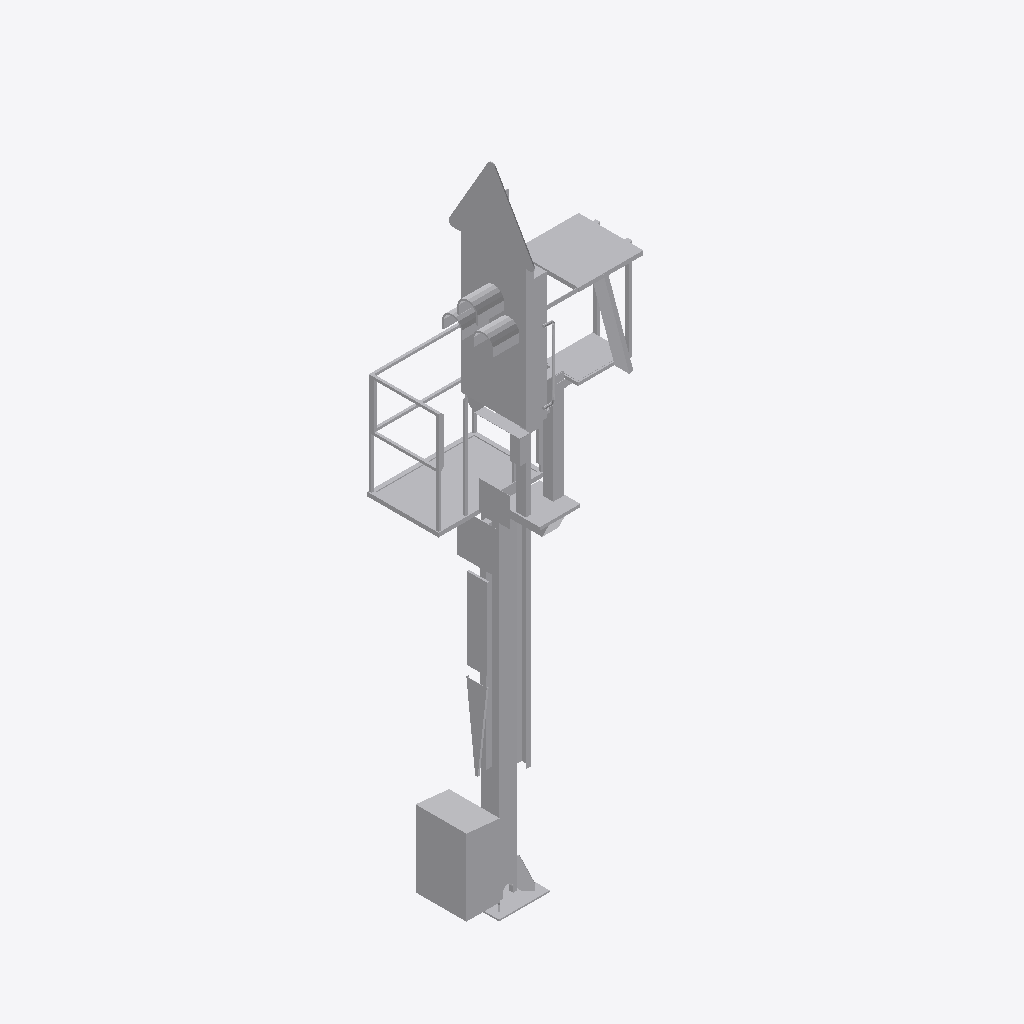
Isometric view of an IFC building model (IFC-SPF (STEP), schema IFC2X3, length unit metre), seen from the south-west, elements coloured by IFC class: 1 other element (light grey).
Extent 1.5 m × 1.3 m × 6.7 m (x, y, z). Elements (1): 1 IfcBuildingElementProxy.

HEADER;
FILE_DESCRIPTION(('ViewDefinition [CoordinationView]'),'2;1');
FILE_NAME('2018_01','2022-11-30T11:45:38',(''),(''),'The EXPRESS Data Manager Version 5.02.0100.07 : ','24.30.37300.0000 - Exporter 20.0.0.364 - Default','');
FILE_SCHEMA(('IFC2X3'));
ENDSEC;
DATA;
#108=IFCPROJECT('028kRdcHrEIhKNNTKT43cF',#41,'2018_01',$,$,'','Projekt  Status',(#97,#105),#92);
#25063=IFCSITE('028kRdcHrEIhKNNTKT43cD',#41,'Default',$,$,#25060,$,$,.ELEMENT.,(48,8,15,359802),(11,34,47,783432),519.0,$,$);
#25048=IFCBUILDING('028kRdcHrEIhKNNTKT43cE',#41,'',$,$,#25043,$,'',.ELEMENT.,$,$,$);
#24959=IFCBUILDINGELEMENTPROXY('3ZGSBXveP2Du7cJSjQ6lBv',#41,'Familie1:S 8000.5.7-2-6_M3500-A400-HS-Zs3-L_l200:2405756',$,'Familie1:S 8000.5.7-2-6_M3500-A400-HS-Zs3-L_l200',#24958,#24953,'2405756',$);
ENDSEC;
